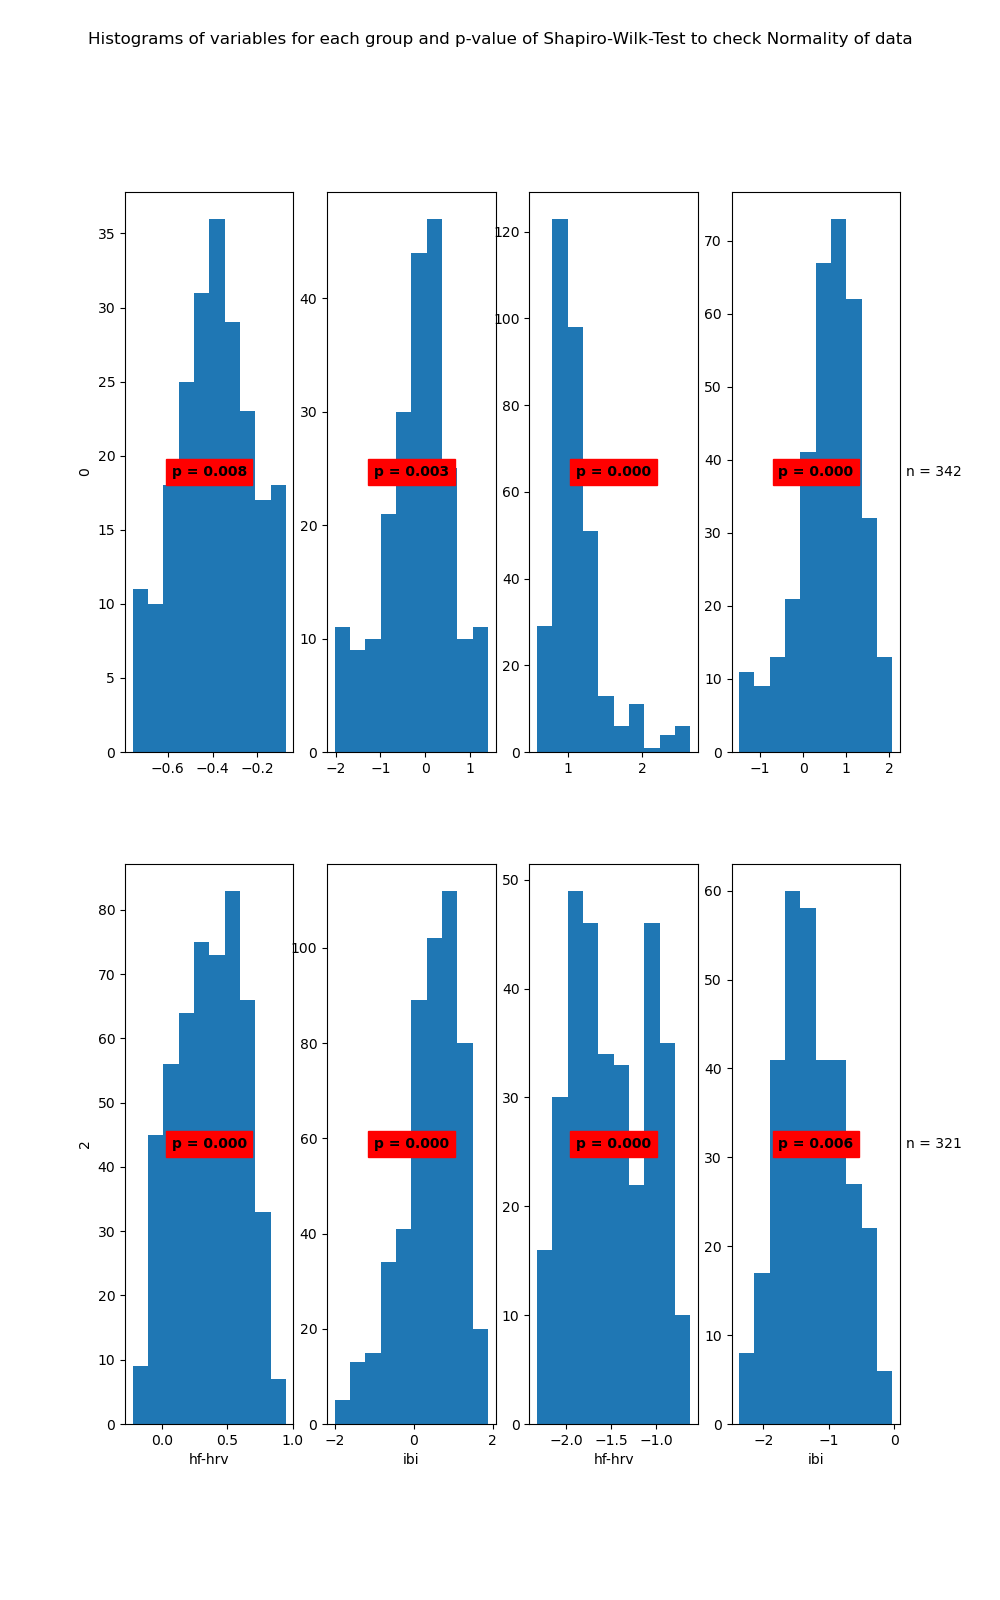

The table this chart was drawn from, first rows:
State	Variable	Statistic	Samples	p-value	Significance
0	hf-hrv	0.98	218	0.008	True
0	ibi	0.98	218	0.003	True
1	hf-hrv	0.8	342	0.0	True
1	ibi	0.96	342	0.0	True
2	hf-hrv	0.98	511	0.0	True
2	ibi	0.96	511	0.0	True
3	hf-hrv	0.96	321	0.0	True
3	ibi	0.99	321	0.006	True
